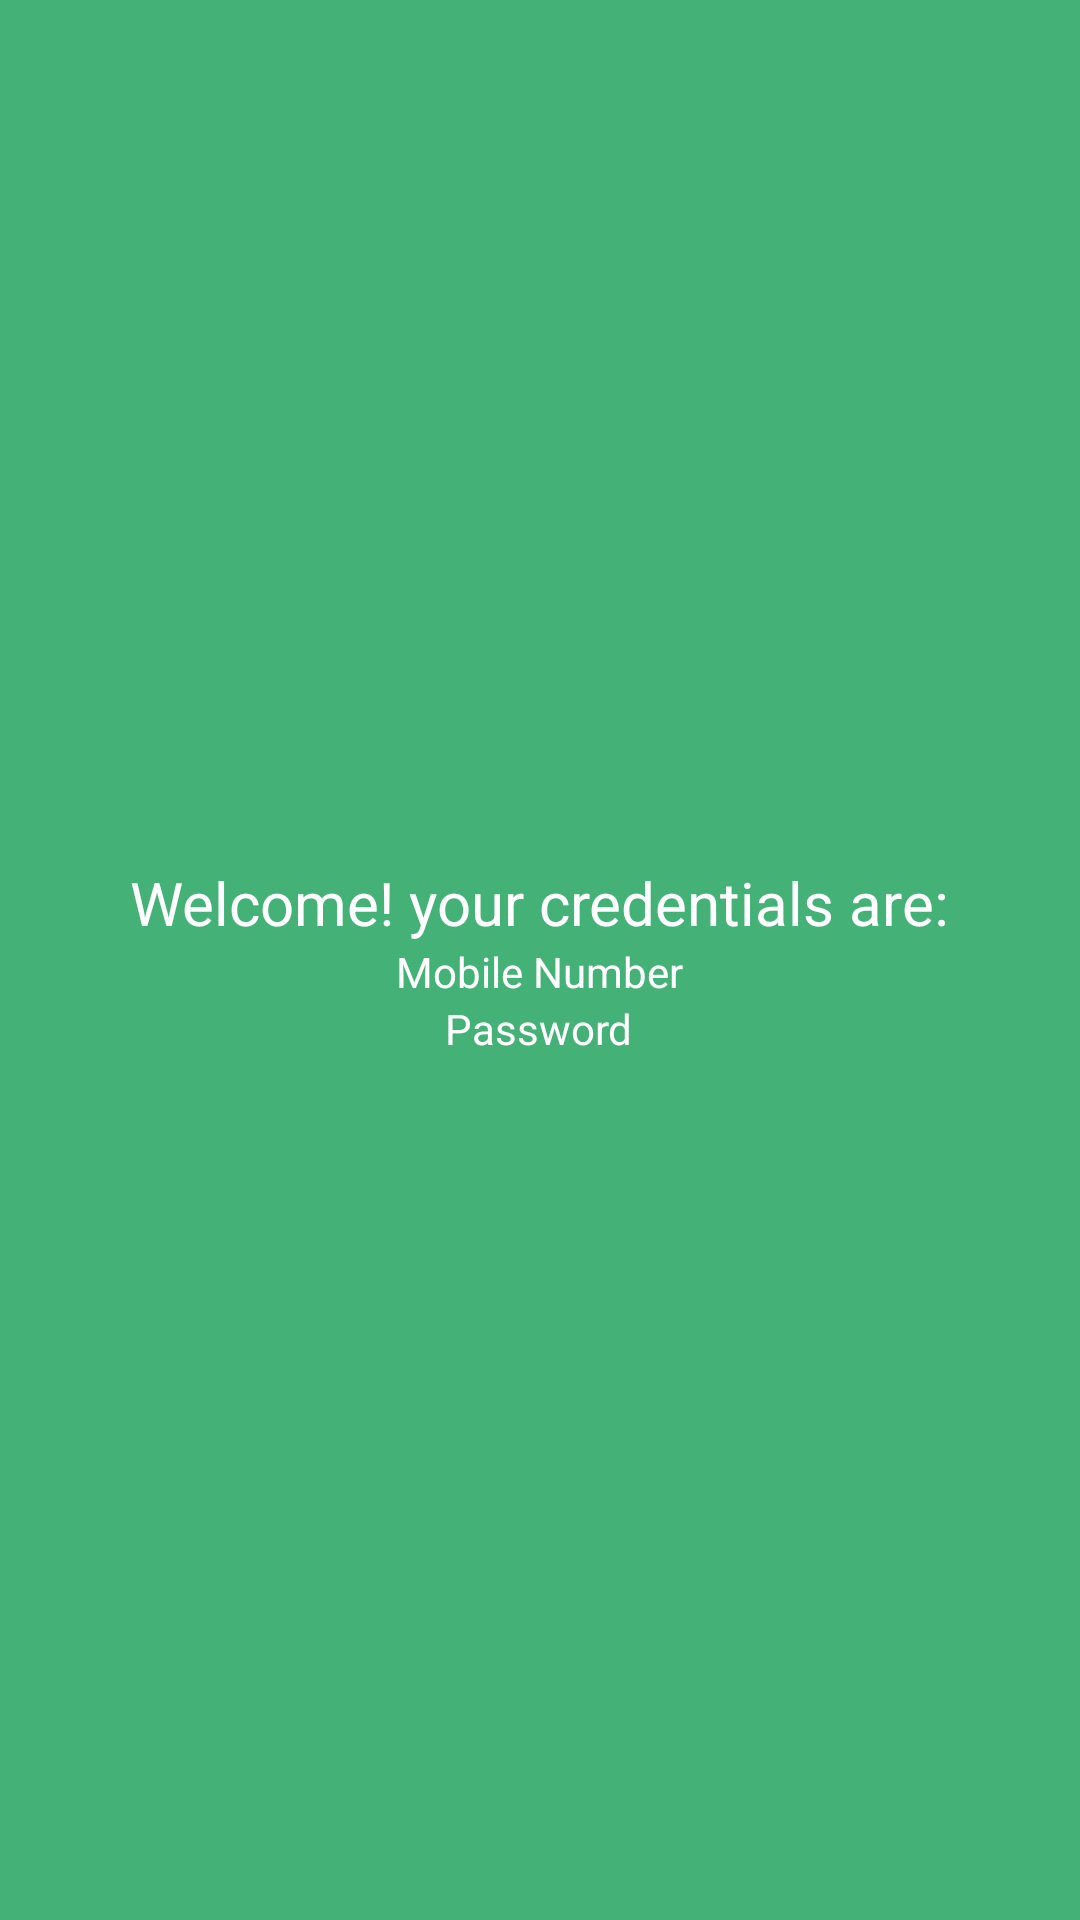

Reconstruct the res/layout file that produces this screen, plus the resources it refers to.
<!-- AndroidManifest.xml: application theme Theme.FoodApp -->
<!-- res/layout/activity_after_login.xml -->
<?xml version="1.0" encoding="utf-8"?>
<RelativeLayout xmlns:android="http://schemas.android.com/apk/res/android"
    xmlns:app="http://schemas.android.com/apk/res-auto"
    xmlns:tools="http://schemas.android.com/tools"
    android:layout_width="match_parent"
    android:layout_height="match_parent"
    android:background="@color/green"
    tools:context=".activity.AfterLoginActivity">

   

    <LinearLayout
        android:layout_width="wrap_content"
        android:layout_height="wrap_content"
        android:orientation="vertical"
        android:layout_centerInParent="true">

        <TextView
            android:layout_width="wrap_content"
            android:layout_height="wrap_content"
            android:text="Welcome! your credentials are:"
            android:layout_gravity="center_horizontal"
            android:textSize="20sp"
            android:textColor="@color/white"
            />

        <TextView
            android:id="@+id/textMobileNumber"
            android:layout_width="wrap_content"
            android:layout_height="wrap_content"
            android:text="Mobile Number"
            android:layout_gravity="center_horizontal"
            android:textColor="@color/white"/>

        <TextView
            android:id="@+id/txtPassword"
            android:layout_width="wrap_content"
            android:layout_height="wrap_content"
            android:text="Password"
            android:layout_gravity="center_horizontal"
            android:textColor="@color/white"
            />
    </LinearLayout>
</RelativeLayout>
<!-- res/layout/toolbar_layout.xml (included above) -->
<?xml version="1.0" encoding="utf-8"?>
<LinearLayout xmlns:android="http://schemas.android.com/apk/res/android"
    android:layout_width="match_parent"
    android:layout_height="match_parent">

    <com.google.android.material.appbar.AppBarLayout
        android:layout_width="match_parent"
        android:layout_height="match_parent"
        android:background="@color/white">


        <androidx.appcompat.widget.Toolbar
            android:layout_width="match_parent"
            android:layout_height="wrap_content"
            android:background="@color/green_dark"/>
    </com.google.android.material.appbar.AppBarLayout>

</LinearLayout>
<!-- resources referenced by this layout -->
<resources>
  <color name="green">#44B176</color>
  <color name="green_dark">#0AB383</color>
  <color name="white">#FFFFFFFF</color>
  <style name="Theme.FoodApp" parent="Base.Theme.FoodApp" />
  <style name="Base.Theme.FoodApp" parent="Theme.AppCompat.DayNight.NoActionBar">
          
          
      </style>
</resources>
